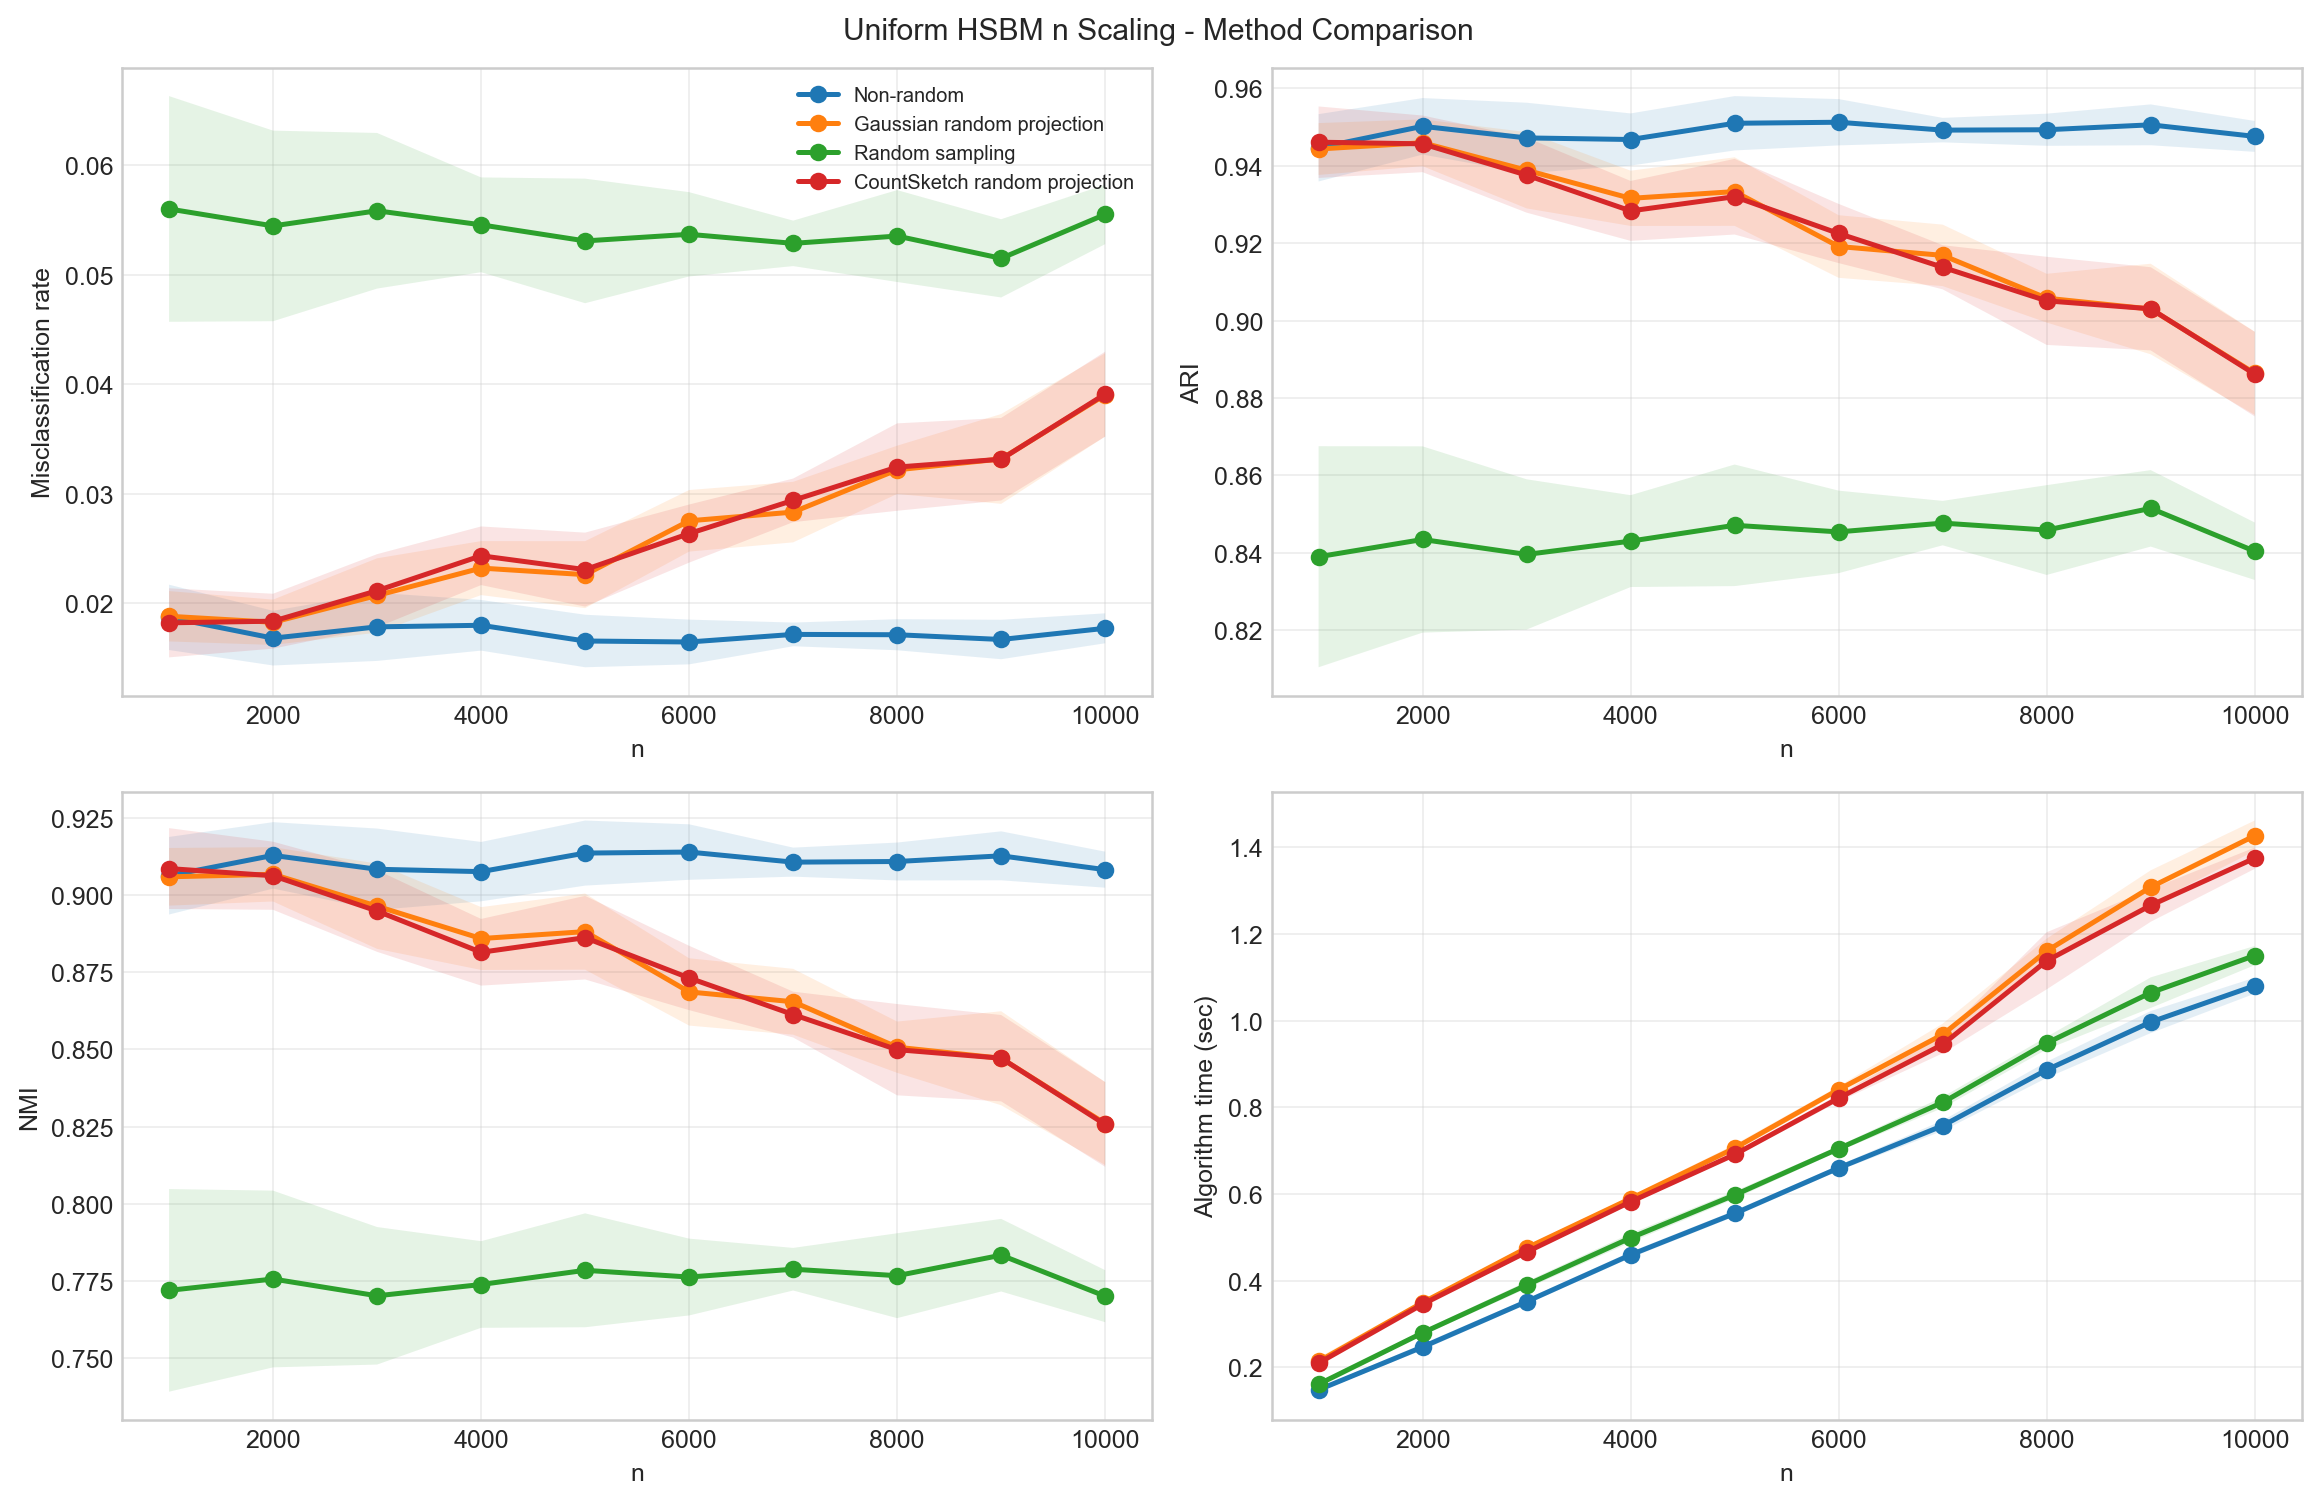

The table this chart was drawn from, first rows:
n, method, reps, num_hyperedges_total_mean, num_hyperedges_total_std, theta_nnz_mean, theta_nnz_std, theta_density_mean, theta_density_std, hypergraph_degree_mean_mean, hypergraph_degree_mean_std, hypergraph_degree_max_mean, hypergraph_degree_max_std, expected_degree_mean_mean, expected_degree_mean_std, candidate_within_fraction_mean, candidate_within_fraction_std, isolated_fraction_mean, isolated_fraction_std, misclassification_mean, misclassification_std, ARI_mean, ARI_std, NMI_mean
1000, Non-random, 10, 4984, 69.96, 30273, 395.7, 0.03027, 0.0003957, 14.95, 0.2099, 28.5, 0.9718, 15.02, 0.0, 0.1104, 0.0, 0.0, 0.0, 0.0187, 0.002983, 0.9447, 0.008698, 0.9062
1000, Gaussian random projection, 10, 4984, 69.96, 30273, 395.7, 0.03027, 0.0003957, 14.95, 0.2099, 28.5, 0.9718, 15.02, 0.0, 0.1104, 0.0, 0.0, 0.0, 0.0188, 0.0023, 0.9443, 0.006701, 0.9059
1000, Random sampling, 10, 4984, 69.96, 30273, 395.7, 0.03027, 0.0003957, 14.95, 0.2099, 28.5, 0.9718, 15.02, 0.0, 0.1104, 0.0, 0.0, 0.0, 0.056, 0.01031, 0.839, 0.02856, 0.772
1000, CountSketch random projection, 10, 4984, 69.96, 30273, 395.7, 0.03027, 0.0003957, 14.95, 0.2099, 28.5, 0.9718, 15.02, 0.0, 0.1104, 0.0, 0.0, 0.0, 0.0182, 0.003155, 0.9461, 0.009233, 0.9085
2000, Non-random, 10, 10066, 121.5, 61733, 724.2, 0.01543, 0.0001811, 15.1, 0.1823, 30.1, 1.37, 15.07, 0.0, 0.1108, 0.0, 0.0, 0.0, 0.0168, 0.002497, 0.9502, 0.007296, 0.9128
2000, Gaussian random projection, 10, 10066, 121.5, 61733, 724.2, 0.01543, 0.0001811, 15.1, 0.1823, 30.1, 1.37, 15.07, 0.0, 0.1108, 0.0, 0.0, 0.0, 0.01825, 0.002072, 0.946, 0.006043, 0.9067
2000, Random sampling, 10, 10066, 121.5, 61733, 724.2, 0.01543, 0.0001811, 15.1, 0.1823, 30.1, 1.37, 15.07, 0.0, 0.1108, 0.0, 0.0, 0.0, 0.05445, 0.008703, 0.8435, 0.02406, 0.7757
2000, CountSketch random projection, 10, 10066, 121.5, 61733, 724.2, 0.01543, 0.0001811, 15.1, 0.1823, 30.1, 1.37, 15.07, 0.0, 0.1108, 0.0, 0.0, 0.0, 0.01835, 0.002506, 0.9457, 0.007316, 0.9062
3000, Non-random, 10, 15010, 182.4, 92419, 1065, 0.01027, 0.0001184, 15.01, 0.1824, 30.9, 1.595, 15.08, 0.0, 0.1109, 0.0, 0.0, 0.0, 0.01783, 0.003112, 0.9472, 0.009093, 0.9083
3000, Gaussian random projection, 10, 15010, 182.4, 92419, 1065, 0.01027, 0.0001184, 15.01, 0.1824, 30.9, 1.595, 15.08, 0.0, 0.1109, 0.0, 0.0, 0.0, 0.0207, 0.003394, 0.9389, 0.009855, 0.8963
3000, Random sampling, 10, 15010, 182.4, 92419, 1065, 0.01027, 0.0001184, 15.01, 0.1824, 30.9, 1.595, 15.08, 0.0, 0.1109, 0.0, 0.0, 0.0, 0.05583, 0.007106, 0.8396, 0.01941, 0.7703
3000, CountSketch random projection, 10, 15010, 182.4, 92419, 1065, 0.01027, 0.0001184, 15.01, 0.1824, 30.9, 1.595, 15.08, 0.0, 0.1109, 0.0, 0.0, 0.0, 0.02113, 0.003338, 0.9376, 0.009692, 0.8948
4000, Non-random, 10, 20152, 126, 124239, 746.3, 0.007765, 4.6645428574989535e-05, 15.11, 0.09454, 30.6, 1.578, 15.09, 0.0, 0.1109, 0.0, 0.0, 0.0, 0.01797, 0.002314, 0.9468, 0.00674, 0.9075
4000, Gaussian random projection, 10, 20152, 126, 124239, 746.3, 0.007765, 4.6645428574989535e-05, 15.11, 0.09454, 30.6, 1.578, 15.09, 0.0, 0.1109, 0.0, 0.0, 0.0, 0.0232, 0.002466, 0.9316, 0.007138, 0.8859
4000, Random sampling, 10, 20152, 126, 124239, 746.3, 0.007765, 4.6645428574989535e-05, 15.11, 0.09454, 30.6, 1.578, 15.09, 0.0, 0.1109, 0.0, 0.0, 0.0, 0.05455, 0.004328, 0.843, 0.01186, 0.7739
4000, CountSketch random projection, 10, 20152, 126, 124239, 746.3, 0.007765, 4.6645428574989535e-05, 15.11, 0.09454, 30.6, 1.578, 15.09, 0.0, 0.1109, 0.0, 0.0, 0.0, 0.02432, 0.002677, 0.9284, 0.007738, 0.8814
5000, Non-random, 10, 25130, 149.8, 155122, 888.7, 0.006205, 3.5546158786069066e-05, 15.08, 0.08987, 30.8, 1.932, 15.09, 0.0, 0.111, 0.0, 2e-05, 6.324555320336759e-05, 0.01654, 0.002398, 0.951, 0.007019, 0.9136
5000, Gaussian random projection, 10, 25130, 149.8, 155122, 888.7, 0.006205, 3.5546158786069066e-05, 15.08, 0.08987, 30.8, 1.932, 15.09, 0.0, 0.111, 0.0, 2e-05, 6.324555320336759e-05, 0.0226, 0.003058, 0.9333, 0.008858, 0.8881
5000, Random sampling, 10, 25130, 149.8, 155122, 888.7, 0.006205, 3.5546158786069066e-05, 15.08, 0.08987, 30.8, 1.932, 15.09, 0.0, 0.111, 0.0, 2e-05, 6.324555320336759e-05, 0.05308, 0.005687, 0.8471, 0.0157, 0.7785
5000, CountSketch random projection, 10, 25130, 149.8, 155122, 888.7, 0.006205, 3.5546158786069066e-05, 15.08, 0.08987, 30.8, 1.932, 15.09, 0.0, 0.111, 0.0, 2e-05, 6.324555320336759e-05, 0.02306, 0.003377, 0.932, 0.009773, 0.8862
6000, Non-random, 10, 30270, 198.5, 186999, 1177, 0.005194, 3.268102690997084e-05, 15.14, 0.09926, 31.1, 1.449, 15.1, 0.0, 0.111, 0.0, 0.0, 0.0, 0.01645, 0.002043, 0.9513, 0.00598, 0.9139
6000, Gaussian random projection, 10, 30270, 198.5, 186999, 1177, 0.005194, 3.268102690997084e-05, 15.14, 0.09926, 31.1, 1.449, 15.1, 0.0, 0.111, 0.0, 0.0, 0.0, 0.02752, 0.002811, 0.9192, 0.008086, 0.8686
6000, Random sampling, 10, 30270, 198.5, 186999, 1177, 0.005194, 3.268102690997084e-05, 15.14, 0.09926, 31.1, 1.449, 15.1, 0.0, 0.111, 0.0, 0.0, 0.0, 0.05368, 0.003849, 0.8454, 0.01066, 0.7763
6000, CountSketch random projection, 10, 30270, 198.5, 186999, 1177, 0.005194, 3.268102690997084e-05, 15.14, 0.09926, 31.1, 1.449, 15.1, 0.0, 0.111, 0.0, 0.0, 0.0, 0.02635, 0.002653, 0.9225, 0.007646, 0.8731
7000, Non-random, 10, 35239, 219.7, 217760, 1339, 0.004444, 2.7328382034457058e-05, 15.1, 0.09414, 31.6, 2.221, 15.1, 0.0, 0.111, 0.0, 0.0, 0.0, 0.01714, 0.001082, 0.9492, 0.003163, 0.9106
7000, Gaussian random projection, 10, 35239, 219.7, 217760, 1339, 0.004444, 2.7328382034457058e-05, 15.1, 0.09414, 31.6, 2.221, 15.1, 0.0, 0.111, 0.0, 0.0, 0.0, 0.02831, 0.002764, 0.9169, 0.00794, 0.8654
7000, Random sampling, 10, 35239, 219.7, 217760, 1339, 0.004444, 2.7328382034457058e-05, 15.1, 0.09414, 31.6, 2.221, 15.1, 0.0, 0.111, 0.0, 0.0, 0.0, 0.05286, 0.002076, 0.8477, 0.005734, 0.7789
7000, CountSketch random projection, 10, 35239, 219.7, 217760, 1339, 0.004444, 2.7328382034457058e-05, 15.1, 0.09414, 31.6, 2.221, 15.1, 0.0, 0.111, 0.0, 0.0, 0.0, 0.02939, 0.00199, 0.9138, 0.005701, 0.8613
8000, Non-random, 10, 40200, 85.48, 248559, 517.8, 0.003884, 8.090740404631572e-06, 15.07, 0.03206, 32.3, 1.418, 15.1, 0.0, 0.111, 0.0, 0.0, 0.0, 0.01711, 0.00142, 0.9493, 0.004153, 0.9108
8000, Gaussian random projection, 10, 40200, 85.48, 248559, 517.8, 0.003884, 8.090740404631572e-06, 15.07, 0.03206, 32.3, 1.418, 15.1, 0.0, 0.111, 0.0, 0.0, 0.0, 0.03218, 0.002204, 0.9058, 0.006301, 0.8507
8000, Random sampling, 10, 40200, 85.48, 248559, 517.8, 0.003884, 8.090740404631572e-06, 15.07, 0.03206, 32.3, 1.418, 15.1, 0.0, 0.111, 0.0, 0.0, 0.0, 0.05353, 0.004194, 0.8459, 0.0116, 0.7768
8000, CountSketch random projection, 10, 40200, 85.48, 248559, 517.8, 0.003884, 8.090740404631572e-06, 15.07, 0.03206, 32.3, 1.418, 15.1, 0.0, 0.111, 0.0, 0.0, 0.0, 0.03242, 0.003991, 0.9051, 0.01139, 0.8499
9000, Non-random, 10, 45279, 174.7, 280018, 1044, 0.003457, 1.288368888475824e-05, 15.09, 0.05822, 32.3, 1.337, 15.1, 0.0, 0.111, 0.0, 0.0, 0.0, 0.01668, 0.001801, 0.9506, 0.005277, 0.9127
9000, Gaussian random projection, 10, 45279, 174.7, 280018, 1044, 0.003457, 1.288368888475824e-05, 15.09, 0.05822, 32.3, 1.337, 15.1, 0.0, 0.111, 0.0, 0.0, 0.0, 0.03317, 0.004103, 0.903, 0.0117, 0.8471
9000, Random sampling, 10, 45279, 174.7, 280018, 1044, 0.003457, 1.288368888475824e-05, 15.09, 0.05822, 32.3, 1.337, 15.1, 0.0, 0.111, 0.0, 0.0, 0.0, 0.05149, 0.003572, 0.8515, 0.009877, 0.7834
9000, CountSketch random projection, 10, 45279, 174.7, 280018, 1044, 0.003457, 1.288368888475824e-05, 15.09, 0.05822, 32.3, 1.337, 15.1, 0.0, 0.111, 0.0, 0.0, 0.0, 0.03314, 0.003767, 0.9031, 0.01074, 0.8472
10000, Non-random, 10, 50395, 213.3, 311722, 1297, 0.003117, 1.2967386269663907e-05, 15.12, 0.06399, 31.9, 0.9944, 15.1, 0.0, 0.111, 0.0, 0.0, 0.0, 0.0177, 0.001367, 0.9476, 0.003989, 0.9082
10000, Gaussian random projection, 10, 50395, 213.3, 311722, 1297, 0.003117, 1.2967386269663907e-05, 15.12, 0.06399, 31.9, 0.9944, 15.1, 0.0, 0.111, 0.0, 0.0, 0.0, 0.03902, 0.003805, 0.8864, 0.01074, 0.826
10000, Random sampling, 10, 50395, 213.3, 311722, 1297, 0.003117, 1.2967386269663907e-05, 15.12, 0.06399, 31.9, 0.9944, 15.1, 0.0, 0.111, 0.0, 0.0, 0.0, 0.0555, 0.002713, 0.8404, 0.007417, 0.7701
10000, CountSketch random projection, 10, 50395, 213.3, 311722, 1297, 0.003117, 1.2967386269663907e-05, 15.12, 0.06399, 31.9, 0.9944, 15.1, 0.0, 0.111, 0.0, 0.0, 0.0, 0.03909, 0.003881, 0.8862, 0.01093, 0.8257
